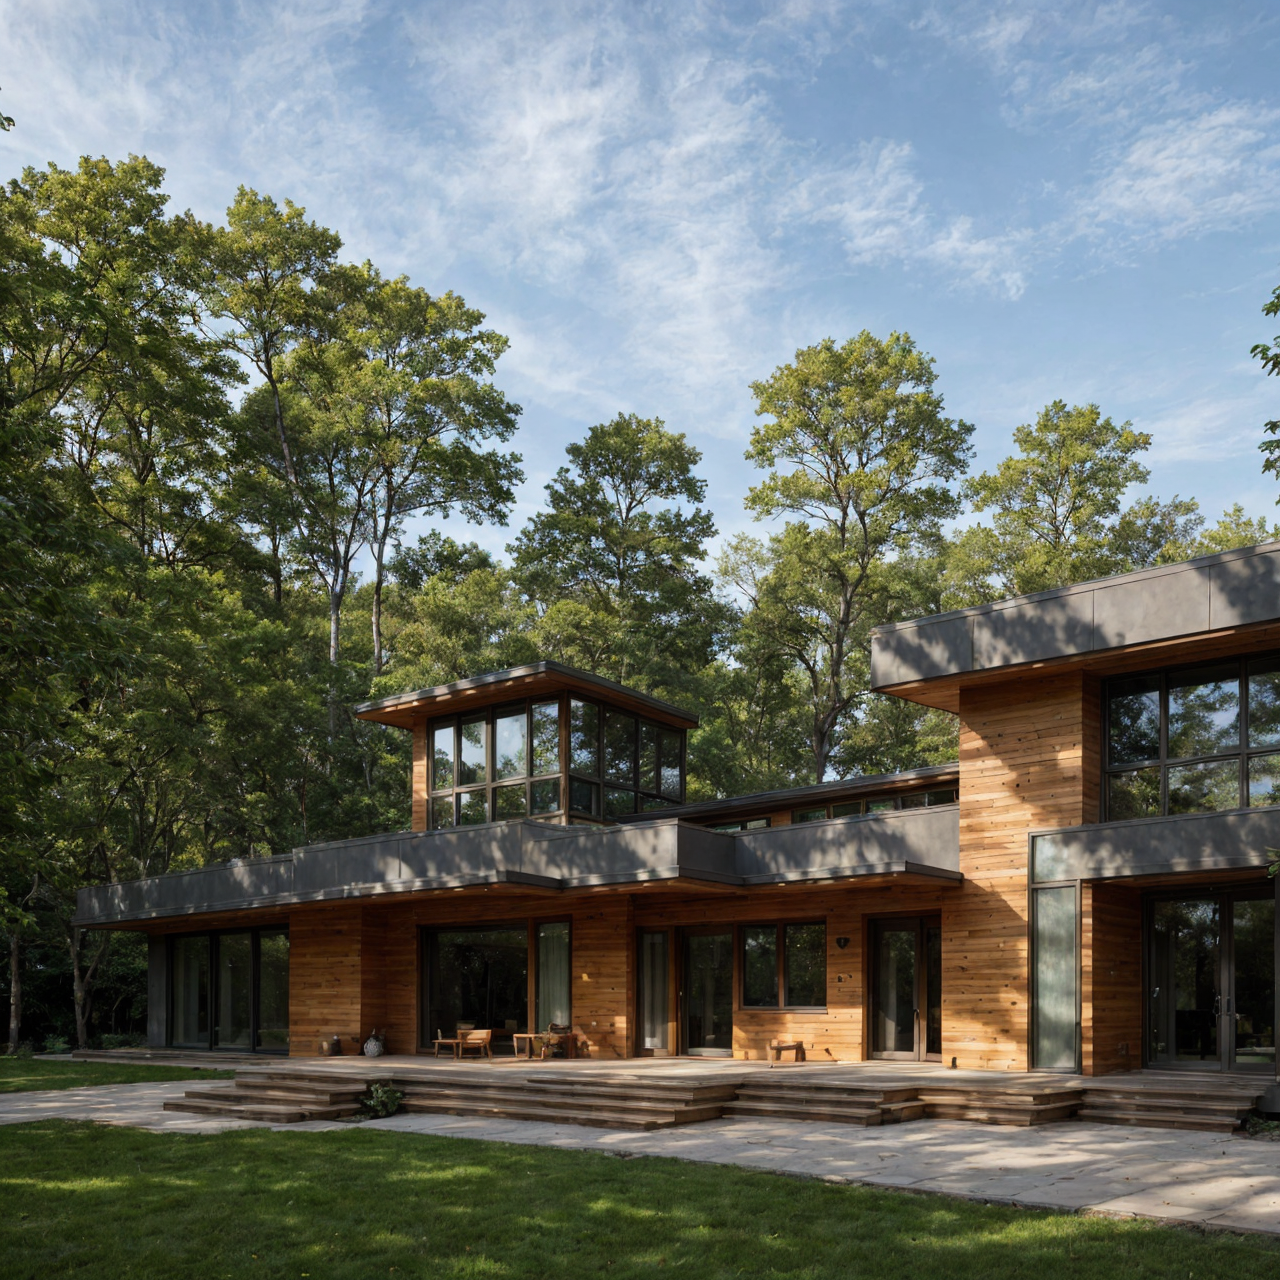
Generation parameters embedded in this image by AUTOMATIC1111 Stable Diffusion web UI or a fork of it (Forge, ...) (PNG 'parameters' text chunk):
A small Frank Lloyd Wright-inspired building set in a natural landscape. The building has a low, horizontal profile with strong, clean lines and broad overhanging eaves that blend seamlessly into the surroundings. Constructed with natural materials like stone, wood, and glass, the facade features a mix of earthy tones and textures that harmonize with the environment. A central, prominent chimney hints at the fireplace inside, acting as the heart of the building. Large, horizontal windows wrap around the exterior, allowing abundant natural light to flood the interior while providing a clear view of the outside landscape. Innovative cantilevered sections extend outward, creating shaded outdoor spaces under deep overhangs. The outdoor area is peaceful, with simple landscaping that feels organic and natural, featuring native plants and a gently sloping terrain. The design is both cozy and open, with a unified aesthetic that balances shelter and openness, emphasizing harmony with nature and a grounded sense of place.
Steps: 20, Sampler: DPM++ 2M, Schedule type: Karras, CFG scale: 1.5, Seed: 581683991, Size: 320x320, Model hash: f47e942ad4, Model: realisticVisionV60B1_v51HyperVAE, Denoising strength: 0.8, Hires upscale: 4, Hires upscaler: 4x-UltraSharp, Version: 1.10.1